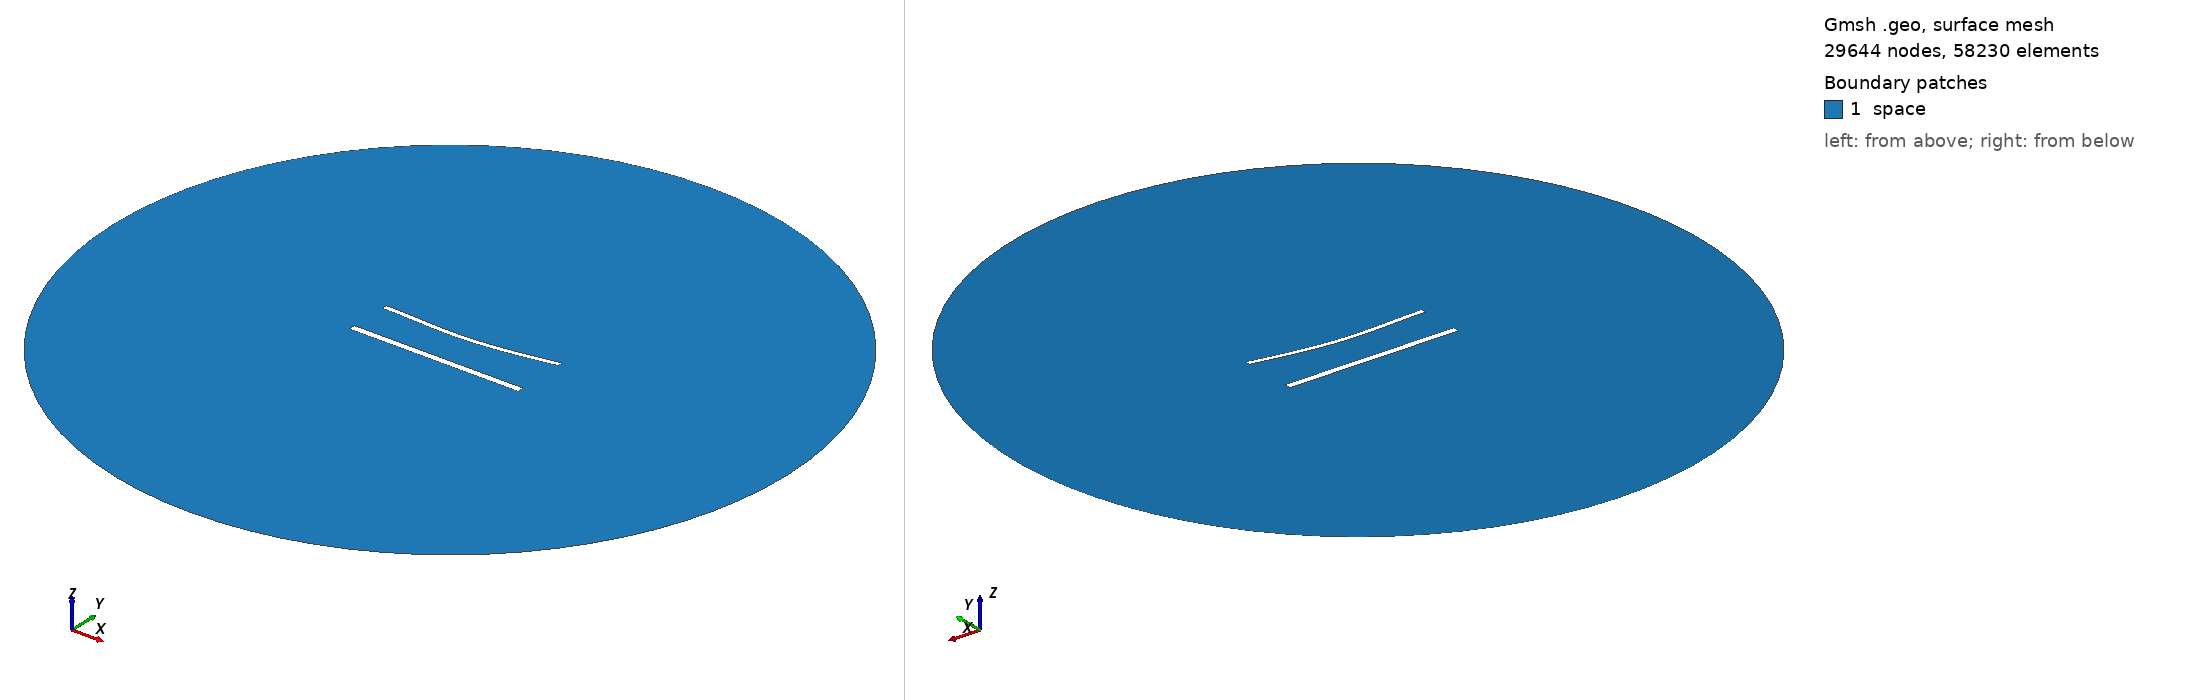

Gmsh geometry script, surface-meshed: 29644 nodes, 58230 surface elements. Boundary patches (legend numbers): 1 space. Left view from above one corner, right view from below the opposite corner. Legend entries are the model's physical surfaces. The drawing asked Gmsh for element sizes between 1% and 20% of the model's largest extent; the script's own settings can give other sizes.

=== 1436.geo (drawn) ===
//---------------------------------------
// Geometry kernel
//---------------------------------------

SetFactory("OpenCASCADE");



//---------------------------------------
// Parameters of the geometry
//---------------------------------------

// Overetch of the upper plate
overetch = 0.375;

// Distance between the plates
distance = 25.0;

// Discretization over the x axis (for the deformation)
nx = 50; 

// Length of the plate
L = 100 - overetch; 

// Number of modes
n = 4; 

// 1st mode coefficient
coeff(1) = 1.5;
beta(1) = 0.596864 * 3.1415926535 / L;

// 2nd mode coefficient
coeff(2) = -1.5;
beta(2) = 1.49418 * 3.1415926535 / L;

// 3rd mode coefficient
coeff(3) = 0.0;
beta(3) = 2.50025 * 3.1415926535 / L;

// 4th mode coefficient
coeff(4) = 0.0;
beta(4) = 3.49999 * 3.1415926535 / L;



//---------------------------------------
// Upper plate (deformed rectangle)
//---------------------------------------

// Coordiantes of the upper plate
xmin = -50;
xmax = 50 - overetch;

// Height of the upper plate
yheight = 4 - 2 * overetch;

// Indexes of the points
UpperID[] = {};
LowerID[] = {};
LeftID[] = {};
RightID[] = {};

// Point index
p = 1;

// Horizontal edges
For i In {1:nx}
    x = xmin + (i-1)*(xmax - xmin)/(nx-1);

    y_bottom = distance / 2 + overetch;
    For j In {1:n}
        C = (Cosh(beta(j)*L) + Cos(beta(j)*L)) / (Sinh(beta(j)*L) + Sin(beta(j)*L));
        y_bottom  = y_bottom + coeff(j) * (Cosh(beta(j)*(x+50)) - Cos(beta(j)*(x+50)) - C * (Sinh(beta(j)*(x+50)) - Sin(beta(j)*(x+50))));
    EndFor

    y_top = y_bottom + yheight;

    Point(p) = {x, y_top, 0, 1.0};
    UpperID[i] = p;
    p = p + 1;

    Point(p) = {x, y_bottom, 0, 1.0};
    LowerID[i] = p;
    p = p + 1;
EndFor

// Create point lists
UpperPts[] = {}; LowerPts[] = {};
For i In {1:nx}
  UpperPts[] += {UpperID[i]};
  LowerPts[] += {LowerID[i]};
EndFor

// Build splines
Spline(1) = {UpperPts[]};
Spline(2) = {LowerPts[]};
Line(3) = {LowerPts[nx-1], UpperPts[nx-1]};
Line(4) = {LowerPts[0], UpperPts[0]};

// Build the plane surface
Curve Loop(1) = {2, 3, -1, -4};
Plane Surface(1) = {1};



//---------------------------------------
// Lower plate (rectangle)
//---------------------------------------

// Vertices
Point(1001) = {-50, -distance/2, 0, 1.0};
Point(1002) = { 50, -distance/2, 0, 1.0};
Point(1003) = { 50,  -distance/2 + 4, 0, 1.0};
Point(1004) = {-50,  -distance/2 + 4, 0, 1.0};

// Edges
Line(5) = {1001, 1002};
Line(6) = {1002, 1003};
Line(7) = {1003, 1004};
Line(8) = {1004, 1001};

// Plane surface
Line Loop(2) = {5, 6, 7, 8};
Plane Surface(2) = {2}; 



//---------------------------------------
// Outer (fictious) boundary
//---------------------------------------

// Points
Point(1005) = {0, 0, 0};       // Center
Point(1006) = {200, 0, 0};     // Start point
Point(1007) = {0, 200, 0};     // 90 degrees
Point(1008) = {-200, 0, 0};    // 180 degrees
Point(1009) = {0, -200, 0};    // 270 degrees

// Circle arcs (each needs start, center, end)
Circle(9) = {1006, 1005, 1007};
Circle(10) = {1007, 1005, 1008};
Circle(11) = {1008, 1005, 1009};
Circle(12) = {1009, 1005, 1006};

// Plane surface for the entire domain
Curve Loop(3) = {9, 10, 11, 12};
Surface(3) = {3};

// Subtract the plates from the whole domain to obtain the actual domain where we want to solve the equations
BooleanDifference{ Surface{3}; Delete; }{ Surface{1}; Surface{2}; Delete; }




//---------------------------------------
// Transfinite Lines/Curves
//---------------------------------------

// Set the number of points on the boundaries
r = 6;
d = 0.15;

// Plates
Transfinite Curve {1} = 50*r/4 Using Progression 1;
Transfinite Line {2} = 50*r Using Progression 1;
Transfinite Curve {3, 4} = 2*r Using Progression 1+d;
Transfinite Line {5} = 50*r/4 Using Progression 1;
Transfinite Line {7} = 50*r Using Progression 1;
Transfinite Line {6} = 2*r Using Progression 1-d;
Transfinite Line {8} = 2*r Using Progression 1+d;

// Outer boundary
Transfinite Line {9, 10, 11, 12} = 20 Using Progression 1;



//---------------------------------------
// Physical groups
//---------------------------------------                

// Physical curves (boundaries)
Physical Line("force_segment", 10) = {2};
Physical Line("upper_plate", 11) = {1, 3, 4};
Physical Line("lower_plate", 12) = {5, 6, 7, 8};
Physical Line("boundary", 20) = {9, 10, 11, 12};

// Physical Surfaces
Physical Surface("space", 30) = {3};



//---------------------------------------
// 6. Generate the Mesh
//---------------------------------------

// 2D mesh generation
Mesh 2;
